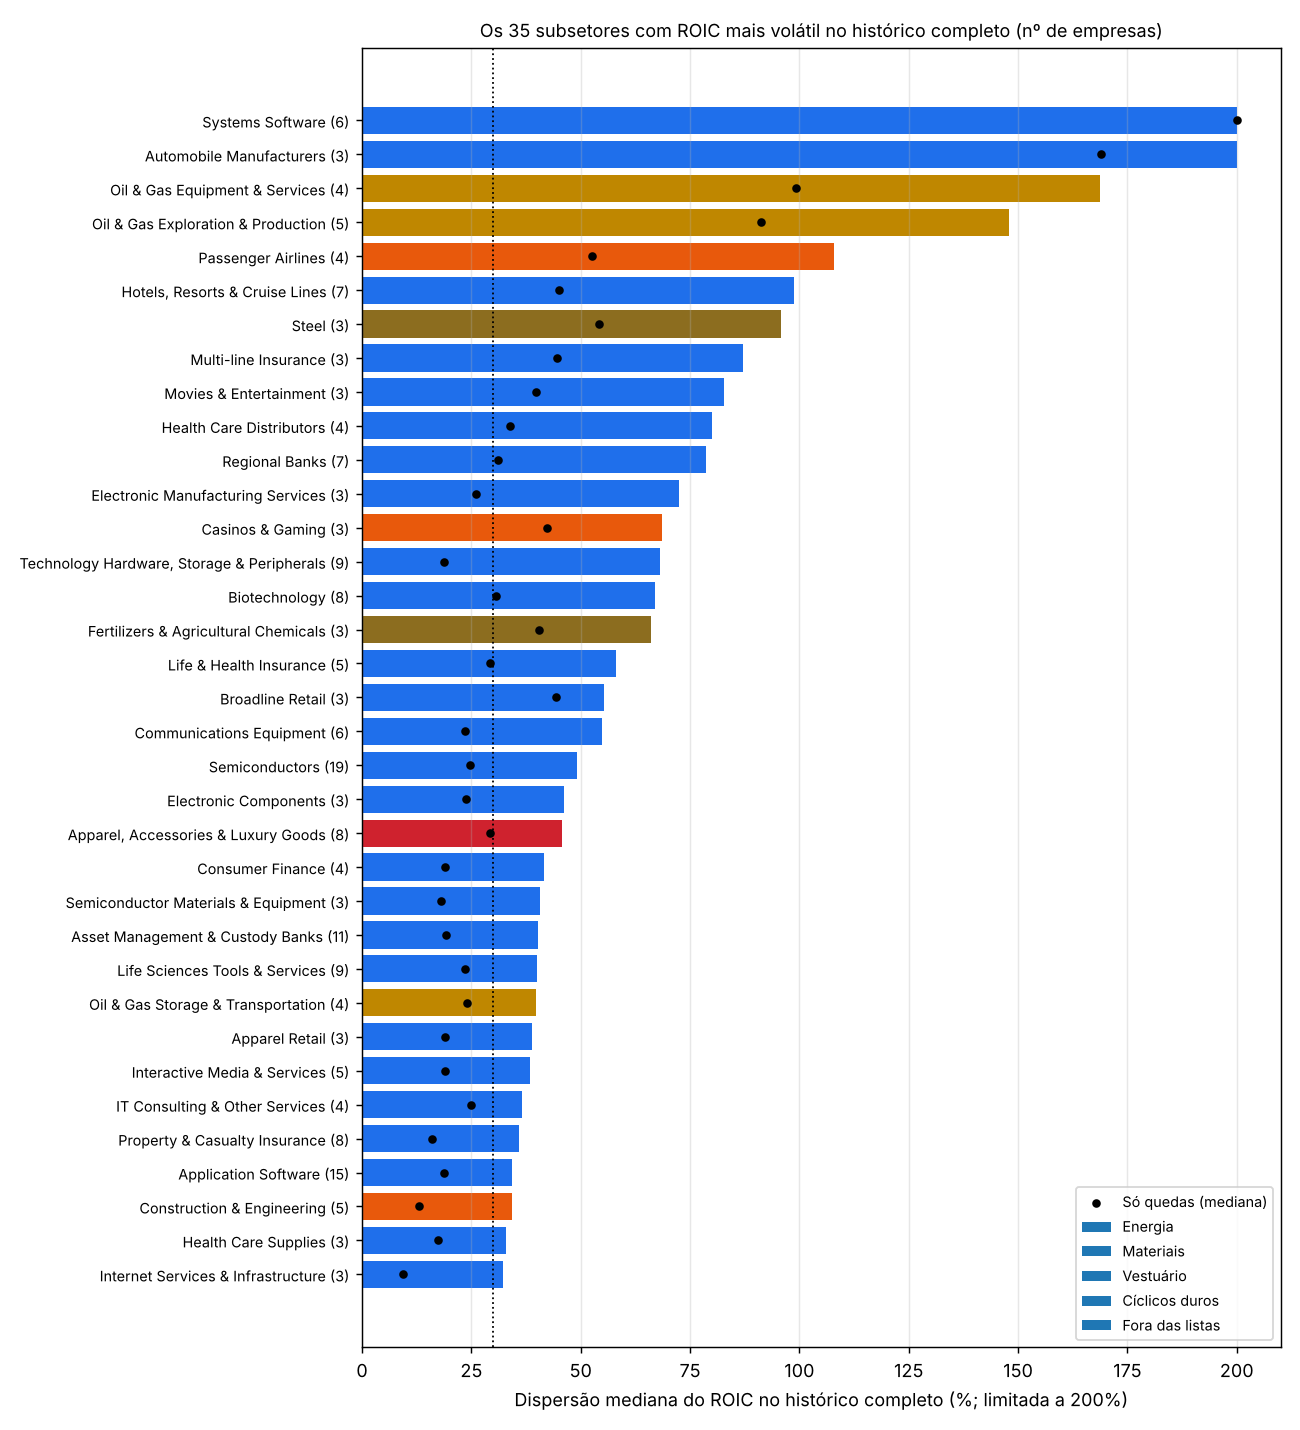

The table this chart was drawn from, first rows:
ticker, fin, sector, industry, anos, y0, y1, roic_med, disp, disp_queda, n_var, volatil, volatil_queda, grp
CTAS, False, Industrials, Diversified Support Services, 18, 2009, 2026, 0.1607, 0.1177, 0.02948, 17, False, False, Demais
COF, True, Financials, Consumer Finance, 19, 2007, 2025, 0.08309, 0.5025, 0.2657, 18, True, False, Demais
GOOG, False, Communication Services, Interactive Media & Services, 13, 2013, 2025, 0.2242, 0.191, 0.06485, 12, False, False, Demais
DECK, False, Consumer Discretionary, Footwear, 18, 2008, 2025, 0.6436, 0.3398, 0.09991, 17, True, False, Vestuário
ACGL, True, Financials, Property & Casualty Insurance, 18, 2008, 2025, 0.1345, 0.3204, 0.139, 17, True, False, Demais
SPGI, True, Financials, Financial Exchanges & Data, 19, 2007, 2025, 1.545, 0.6984, 0.3575, 18, True, True, Demais
AZN, False, Health Care, Drug Manufacturers - General, 11, 2015, 2025, 0.2919, 0.4078, 0.1762, 10, True, False, Demais
POOL, False, Industrials, Industrial - Distribution, 18, 2008, 2025, 0.2485, 0.1619, 0.09367, 17, False, False, Demais
ETN, False, Industrials, Electrical Components & Equipment, 10, 2010, 2019, 0.13, 0.1321, 0.1045, 9, False, False, Demais
FIVE, False, Consumer Discretionary, Specialty Retail, 15, 2011, 2025, 0.2979, 0.1846, 0.1097, 14, False, False, Demais
AAPL, False, Information Technology, Technology Hardware, Storage & Periphera…, 20, 2007, 2026, 2.484, 0.4039, 0.1722, 19, True, False, Demais
ENTG, False, Information Technology, Semiconductors, 17, 2009, 2025, 0.1294, 0.6855, 0.2956, 16, True, False, Demais
DAL, False, Industrials, Passenger Airlines, 17, 2009, 2025, 0.0783, 1.035, 0.4609, 16, True, True, Cíclicos duros
EWBC, True, Financials, Banks - Regional, 17, 2009, 2025, 0.1275, 0.1485, 0.04596, 16, False, False, Demais
AVGO, False, Information Technology, Semiconductors, 10, 2016, 2025, 0.1262, 0.6402, 0.2289, 9, True, False, Demais
NYT, False, Communication Services, Publishing, 18, 2008, 2025, 0.1213, 0.31, 0.07336, 17, True, False, Demais
WDC, False, Information Technology, Technology Hardware, Storage & Periphera…, 19, 2008, 2026, 0.211, 0.6823, 0.3397, 18, True, True, Demais
DVA, False, Health Care, Health Care Services, 18, 2008, 2025, 0.1059, 0.2148, 0.09354, 17, False, False, Demais
ISRG, False, Health Care, Health Care Equipment, 19, 2007, 2025, 0.3254, 0.1951, 0.08796, 18, False, False, Demais
WAT, False, Health Care, Life Sciences Tools & Services, 18, 2008, 2025, 0.2659, 0.1963, 0.1159, 17, False, False, Demais
AON, True, Financials, Insurance Brokers, 17, 2007, 2025, 0.314, 0.3106, 0.04846, 15, True, False, Demais
USB, True, Financials, Diversified Banks, 19, 2007, 2025, 0.1262, 0.1628, 0.09947, 18, False, False, Demais
ALLE, False, Industrials, Building Products, 14, 2012, 2025, 0.2289, 0.1849, 0.08976, 13, False, False, Cíclicos duros
SLB, False, Energy, Oil & Gas Equipment & Services, 11, 2013, 2023, 0.1157, 0.284, 0.1206, 10, False, False, Energia
VRTX, False, Health Care, Biotechnology, 17, 2009, 2025, 0.1983, 1.843, 0.6933, 16, True, True, Demais
THC, False, Health Care, Medical - Care Facilities, 17, 2009, 2025, 0.09273, 0.3491, 0.1562, 16, True, False, Demais
ITW, False, Industrials, Industrial Machinery & Supplies & Compon…, 18, 2008, 2025, 0.237, 0.1337, 0.04135, 17, False, False, Demais
RMD, False, Health Care, Health Care Equipment, 18, 2009, 2026, 0.222, 0.1695, 0.07489, 17, False, False, Demais
KR, False, Consumer Staples, Food Retail, 19, 2007, 2025, 0.1086, 0.3623, 0.2464, 18, True, False, Demais
FN, False, Information Technology, Hardware, Equipment & Parts, 17, 2010, 2026, 0.1934, 0.605, 0.317, 16, True, True, Demais
SCHW, True, Financials, Investment Banking & Brokerage, 19, 2007, 2025, 0.1616, 0.3735, 0.2668, 18, True, False, Demais
RPRX, False, Health Care, Medical - Pharmaceuticals, 8, 2018, 2025, 0.1522, 0.5654, 0.4859, 7, True, True, Demais
FICO, False, Information Technology, Application Software, 19, 2008, 2026, 0.3146, 0.1911, 0.02754, 18, False, False, Demais
SYK, False, Health Care, Health Care Equipment, 19, 2007, 2025, 0.1372, 0.2511, 0.1398, 18, False, False, Demais
NVDA, False, Information Technology, Semiconductors, 19, 2007, 2025, 0.3734, 0.4262, 0.1497, 18, True, False, Demais
CHD, False, Consumer Staples, Household Products, 18, 2008, 2025, 0.1398, 0.1834, 0.1144, 17, False, False, Demais
HPQ, False, Information Technology, Technology Hardware, Storage & Periphera…, 16, 2007, 2025, 1.947, 0.6867, 0.05597, 13, True, False, Demais
HEI, False, Industrials, Aerospace & Defense, 18, 2008, 2025, 0.1243, 0.1295, 0.07145, 17, False, False, Demais
META, False, Communication Services, Interactive Media & Services, 15, 2011, 2025, 0.2345, 0.3838, 0.1886, 14, True, False, Demais
MCD, False, Consumer Discretionary, Restaurants, 19, 2007, 2025, 0.2725, 0.101, 0.04039, 18, False, False, Demais
MA, True, Financials, Transaction & Payment Processing Service…, 19, 2007, 2025, 0.8686, 0.2299, 0.06456, 18, False, False, Demais
WFC, True, Financials, Diversified Banks, 19, 2007, 2025, 0.1046, 0.3053, 0.1661, 18, True, False, Demais
VRSK, False, Industrials, Research & Consulting Services, 16, 2010, 2025, 0.2459, 0.2003, 0.0891, 15, False, False, Demais
ADBE, False, Information Technology, Application Software, 19, 2007, 2025, 0.2434, 0.25, 0.06351, 18, False, False, Demais
NSSC, False, Industrials, Security & Protection Services, 16, 2011, 2026, 0.2304, 0.2475, 0.03496, 15, False, False, Demais
IT, False, Information Technology, IT Consulting & Other Services, 17, 2009, 2025, 0.4066, 0.3203, 0.1476, 16, True, False, Demais
AMGN, False, Health Care, Biotechnology, 19, 2007, 2025, 0.149, 0.2202, 0.117, 18, False, False, Demais
JPM, True, Financials, Diversified Banks, 19, 2007, 2025, 0.1131, 0.2092, 0.09657, 18, False, False, Demais
EBAY, False, Consumer Discretionary, Broadline Retail, 19, 2007, 2025, 0.1801, 0.3377, 0.1238, 18, True, False, Demais
UL, False, Consumer Staples, Household & Personal Products, 10, 2016, 2025, 0.3526, 0.2114, 0.0987, 9, False, False, Demais
WMT, False, Consumer Staples, Consumer Staples Merchandise Retail, 19, 2007, 2025, 0.1596, 0.1088, 0.06224, 18, False, False, Demais
MEDP, False, Health Care, Medical - Diagnostics & Research, 11, 2015, 2025, 2.022, 0.8565, 0.0, 10, True, False, Demais
LOW, False, Consumer Discretionary, Home Improvement Retail, 12, 2014, 2025, 0.2793, 0.2402, 0.09454, 11, False, False, Demais
QLYS, False, Information Technology, Software - Infrastructure, 14, 2012, 2025, 1.413, 1.27, 0.6223, 13, True, True, Demais
IDXX, False, Health Care, Health Care Equipment, 18, 2008, 2025, 0.6193, 0.1426, 0.05089, 17, False, False, Demais
TXN, False, Information Technology, Semiconductors, 18, 2008, 2025, 0.2934, 0.2777, 0.1427, 17, False, False, Demais
PM, False, Consumer Staples, Tobacco, 19, 2007, 2025, 0.4782, 0.1665, 0.09025, 18, False, False, Demais
ON, False, Information Technology, Semiconductors, 18, 2008, 2025, 0.07785, 1.579, 0.5105, 17, True, True, Demais
MPWR, False, Information Technology, Semiconductors, 17, 2009, 2025, 0.2121, 0.2221, 0.06413, 16, False, False, Demais
DNOW, False, Industrials, Industrial - Distribution, 14, 2012, 2025, -0.01316, inf, inf, 13, True, True, Demais
... 477 more rows
